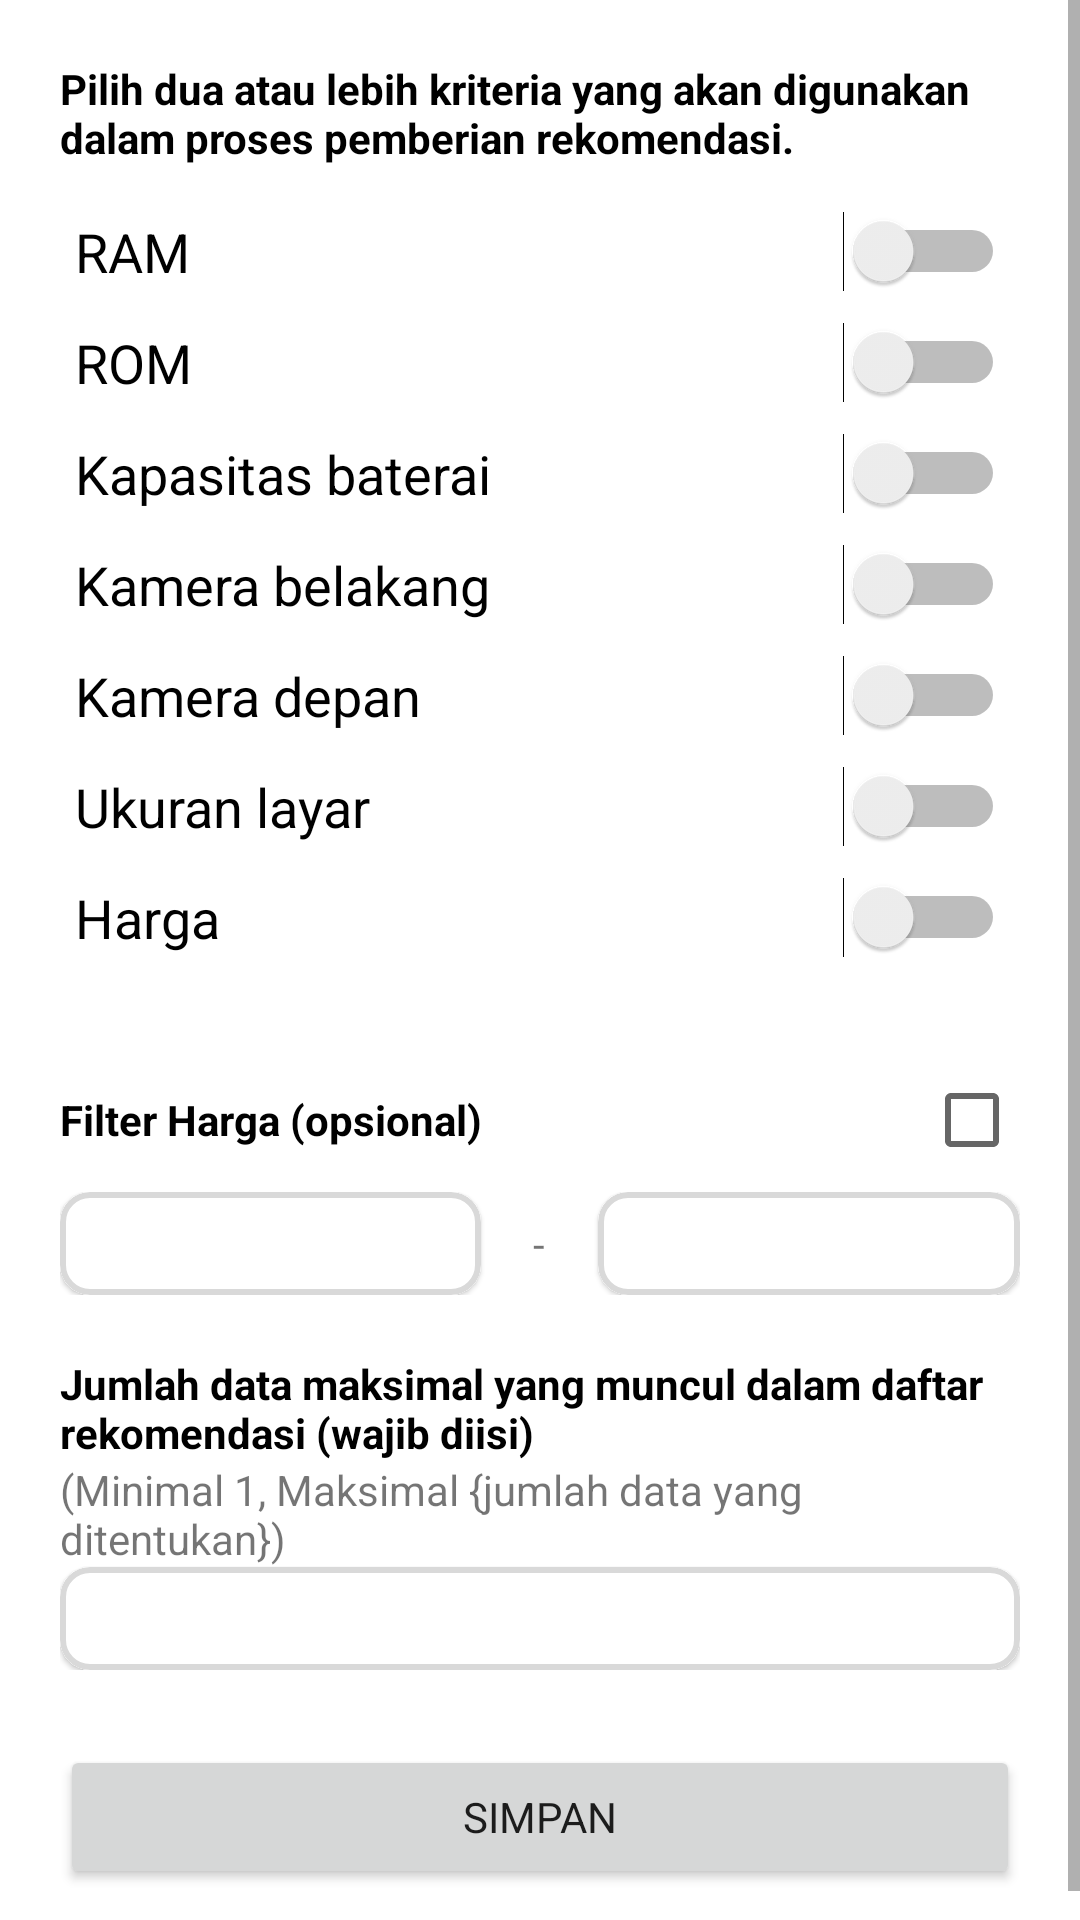

The Android layout XML behind this screen, and the referenced resources:
<!-- AndroidManifest.xml: application theme Theme.SmartphoneRecommender -->
<!-- res/layout/activity_user_toggle_kriteria.xml -->
<?xml version="1.0" encoding="utf-8"?>
<ScrollView xmlns:android="http://schemas.android.com/apk/res/android"
    xmlns:app="http://schemas.android.com/apk/res-auto"
    xmlns:tools="http://schemas.android.com/tools"
    android:layout_width="match_parent"
    android:layout_height="match_parent"
    tools:context=".activityUser.user_toggleKriteria">
    <LinearLayout
        android:layout_width="match_parent"
        android:layout_height="match_parent"
        android:padding="20dp"
        android:orientation="vertical">
        <TextView
            android:layout_width="match_parent"
            android:layout_height="wrap_content"
            android:textStyle="bold"
            android:textColor="@color/black"
            android:text="Pilih dua atau lebih kriteria yang akan digunakan dalam proses pemberian rekomendasi."
            android:layout_marginBottom="10dp"/>
        <LinearLayout
            android:layout_width="match_parent"
            android:layout_height="wrap_content"
            android:orientation="vertical">
            <Switch
                android:id="@+id/switch_ram"
                android:textSize="18dp"
                android:layout_width="match_parent"
                android:layout_margin="5dp"
                android:layout_height="wrap_content"
                android:text="RAM"/>
            <Switch
                android:id="@+id/switch_rom"
                android:textSize="18dp"
                android:layout_margin="5dp"
                android:layout_width="match_parent"
                android:layout_height="wrap_content"
                android:text="ROM"/>
            <Switch
                android:id="@+id/switch_baterai"
                android:textSize="18dp"
                android:layout_margin="5dp"
                android:layout_width="match_parent"
                android:layout_height="wrap_content"
                android:text="Kapasitas baterai"/>
            <Switch
                android:id="@+id/switch_backcam"
                android:textSize="18dp"
                android:layout_margin="5dp"
                android:layout_width="match_parent"
                android:layout_height="wrap_content"
                android:text="Kamera belakang"/>
            <Switch
                android:id="@+id/switch_frontcam"
                android:textSize="18dp"
                android:layout_margin="5dp"
                android:layout_width="match_parent"
                android:layout_height="wrap_content"
                android:text="Kamera depan"/>
            <Switch
                android:id="@+id/switch_ukuranLayar"
                android:textSize="18dp"
                android:layout_margin="5dp"
                android:layout_width="match_parent"
                android:layout_height="wrap_content"
                android:text="Ukuran layar"/>
            <Switch
                android:id="@+id/switch_harga"
                android:textSize="18dp"
                android:layout_margin="5dp"
                android:layout_width="match_parent"
                android:layout_height="wrap_content"
                android:text="Harga"/>
        </LinearLayout>

        <LinearLayout
            android:layout_width="match_parent"
            android:layout_height="wrap_content"
            android:orientation="vertical"
            android:layout_marginTop="25dp">
            <LinearLayout
                android:layout_width="match_parent"
                android:layout_height="wrap_content">
                <CheckBox
                    android:id="@+id/filterHarga"
                    android:layout_width="match_parent"
                    android:layout_height="wrap_content"
                    android:gravity="left|center"
                    android:layoutDirection="rtl"
                    android:textStyle="bold"
                    android:text="Filter Harga (opsional)"/>
            </LinearLayout>
            <LinearLayout
                android:layout_width="match_parent"
                android:layout_height="wrap_content"
                android:weightSum="9"
                android:layout_marginBottom="20dp">
                <com.google.android.material.card.MaterialCardView
                    android:layout_width="0dp"
                    android:layout_height="wrap_content"
                    app:cardCornerRadius="10dp"
                    app:strokeColor="@color/grey"
                    app:strokeWidth="2dp"
                    android:layout_weight="4">
                    <EditText
                        android:id="@+id/filterStart"
                        android:layout_width="match_parent"
                        android:layout_height="wrap_content"
                        android:background="@color/white"
                        android:lines="1"
                        android:padding="5dp"
                        android:enabled="false"
                        android:textColor="@color/black"
                        android:inputType="number"
                        android:gravity="top|start"/>
                </com.google.android.material.card.MaterialCardView>
                <TextView
                    android:layout_width="wrap_content"
                    android:layout_height="match_parent"
                    android:layout_weight="1"
                    android:text="-"
                    android:gravity="center"/>
                <com.google.android.material.card.MaterialCardView
                    android:layout_width="0dp"
                    android:layout_height="wrap_content"
                    app:cardCornerRadius="10dp"
                    app:strokeColor="@color/grey"
                    app:strokeWidth="2dp"
                    android:layout_weight="4">
                    <EditText
                        android:id="@+id/filterEnd"
                        android:layout_width="match_parent"
                        android:layout_height="wrap_content"
                        android:background="@color/white"
                        android:lines="1"
                        android:padding="5dp"
                        android:enabled="false"
                        android:textColor="@color/black"
                        android:inputType="number"
                        android:gravity="top|start"/>
                </com.google.android.material.card.MaterialCardView>
            </LinearLayout>

            <LinearLayout
                android:layout_width="match_parent"
                android:layout_height="wrap_content"
                android:orientation="vertical">
                <TextView
                    android:layout_width="match_parent"
                    android:layout_height="wrap_content"
                    android:textColor="@color/black"
                    android:text="Jumlah data maksimal yang muncul dalam daftar rekomendasi (wajib diisi)"
                    android:textStyle="bold"/>
                <TextView
                    android:id="@+id/showMax"
                    android:layout_width="match_parent"
                    android:layout_height="wrap_content"
                    android:text="(Minimal 1, Maksimal {jumlah data yang ditentukan})" />
                <com.google.android.material.card.MaterialCardView
                    android:layout_width="match_parent"
                    android:layout_height="wrap_content"
                    app:cardCornerRadius="10dp"
                    app:strokeColor="@color/grey"
                    app:strokeWidth="2dp">
                    <EditText
                        android:id="@+id/dataMax"
                        android:layout_width="match_parent"
                        android:layout_height="wrap_content"
                        android:background="@color/white"
                        android:lines="1"
                        android:padding="5dp"
                        android:textColor="@color/black"
                        android:inputType="number"
                        android:gravity="top|start"/>
                </com.google.android.material.card.MaterialCardView>
            </LinearLayout>

        </LinearLayout>

        <LinearLayout
            android:layout_width="match_parent"
            android:layout_height="wrap_content"
            android:gravity="bottom"
            android:orientation="vertical"
            android:layout_marginTop="25dp"
            android:layout_gravity="bottom|center_horizontal">
            <Button
                android:id="@+id/saveToggle"
                android:layout_width="match_parent"
                android:layout_height="wrap_content"
                android:text="Simpan"/>
        </LinearLayout>
    </LinearLayout>
</ScrollView>
<!-- resources referenced by this layout -->
<resources>
  <color name="black">#FF000000</color>
  <color name="grey">#d9d9d9</color>
  <color name="white">#FFFFFFFF</color>
  <style name="Theme.SmartphoneRecommender" parent="Theme.MaterialComponents.DayNight.DarkActionBar">
          
          <item name="colorPrimary">@color/pal1</item>
          <item name="colorPrimaryVariant">@color/pal2</item>
          <item name="colorOnPrimary">@color/white</item>
          
          <item name="colorSecondary">@color/pal3</item>
          <item name="colorSecondaryVariant">@color/pal4</item>
          <item name="colorOnSecondary">@color/black</item>
          
          <item name="android:statusBarColor" tools:targetApi="l">?attr/colorPrimaryVariant</item>
          
          <item name="fontFamily">@font/montserrat</item>
      </style>
  <color name="pal1">#FF334257</color>
  <color name="pal2">#FF476072</color>
  <color name="pal3">#FF548CA8</color>
  <color name="pal4">#FFEEEEEE</color>
</resources>
